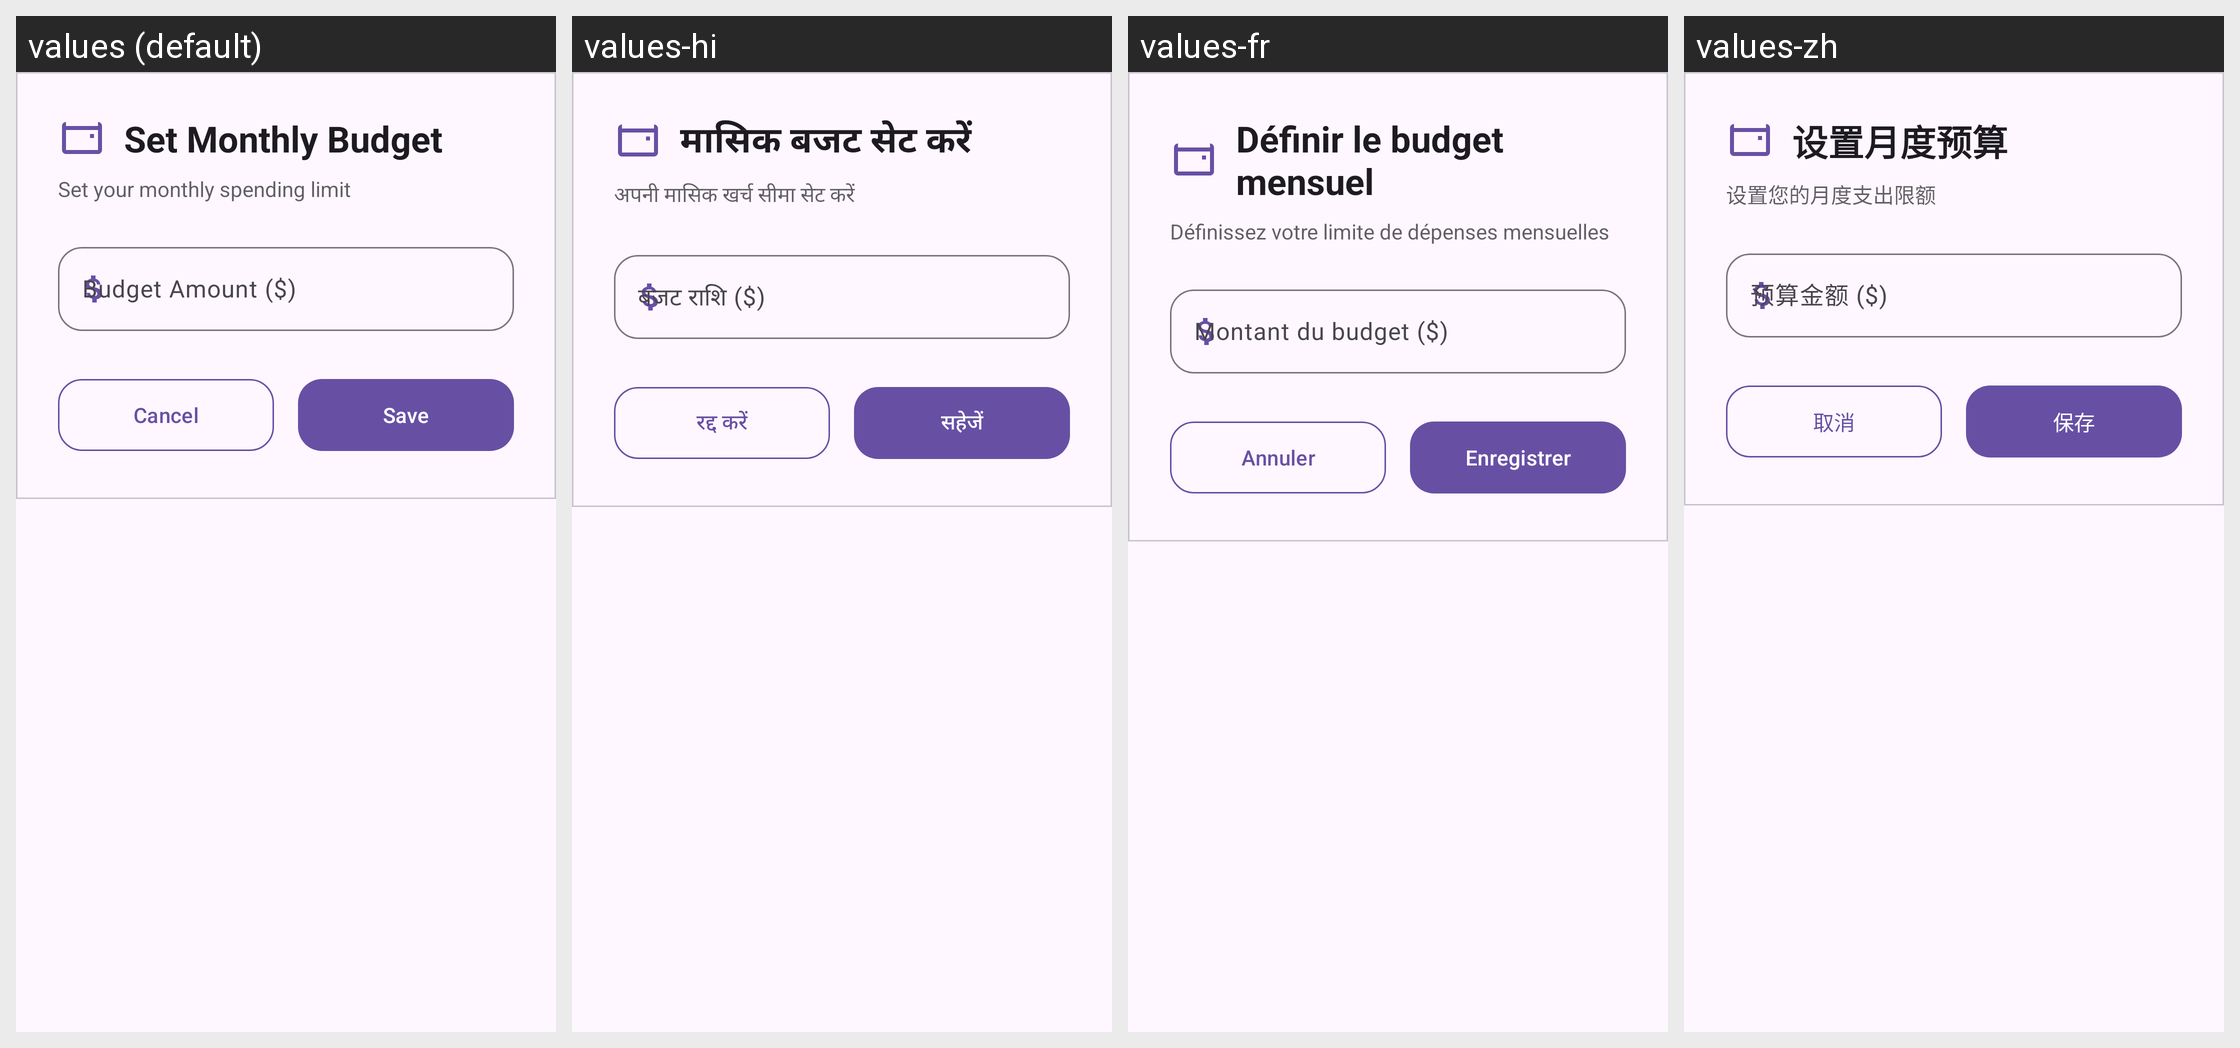

Translations of the strings shown on this Android screen, per locale in the grid:
Android screen res/layout/bottom_sheet_edit_budget.xml rendered under 4 locales, left to right: values (default), values-hi, values-fr, values-zh. Device: Nexus 5 (rendered at 1080×1920; each locale shown at half size, 540×960, under a caption strip naming it); theme Theme.MyTrackr.
Strings drawn on this screen, with the default value and each locale's value (text and hints the layout hard-codes, and strings that could not be matched under every locale, appear in the picture but are not listed):

budget_amount
  values: Budget Amount ($)
  values-hi: बजट राशि ($)
  values-fr: Montant du budget ($)
  values-zh: 预算金额 ($)

set_monthly_budget
  values: Set Monthly Budget
  values-hi: मासिक बजट सेट करें
  values-fr: Définir le budget mensuel
  values-zh: 设置月度预算

set_your_monthly_spending_limit
  values: Set your monthly spending limit
  values-hi: अपनी मासिक खर्च सीमा सेट करें
  values-fr: Définissez votre limite de dépenses mensuelles
  values-zh: 设置您的月度支出限额

cancel
  values: Cancel
  values-hi: रद्द करें
  values-fr: Annuler
  values-zh: 取消

save
  values: Save
  values-hi: सहेजें
  values-fr: Enregistrer
  values-zh: 保存
